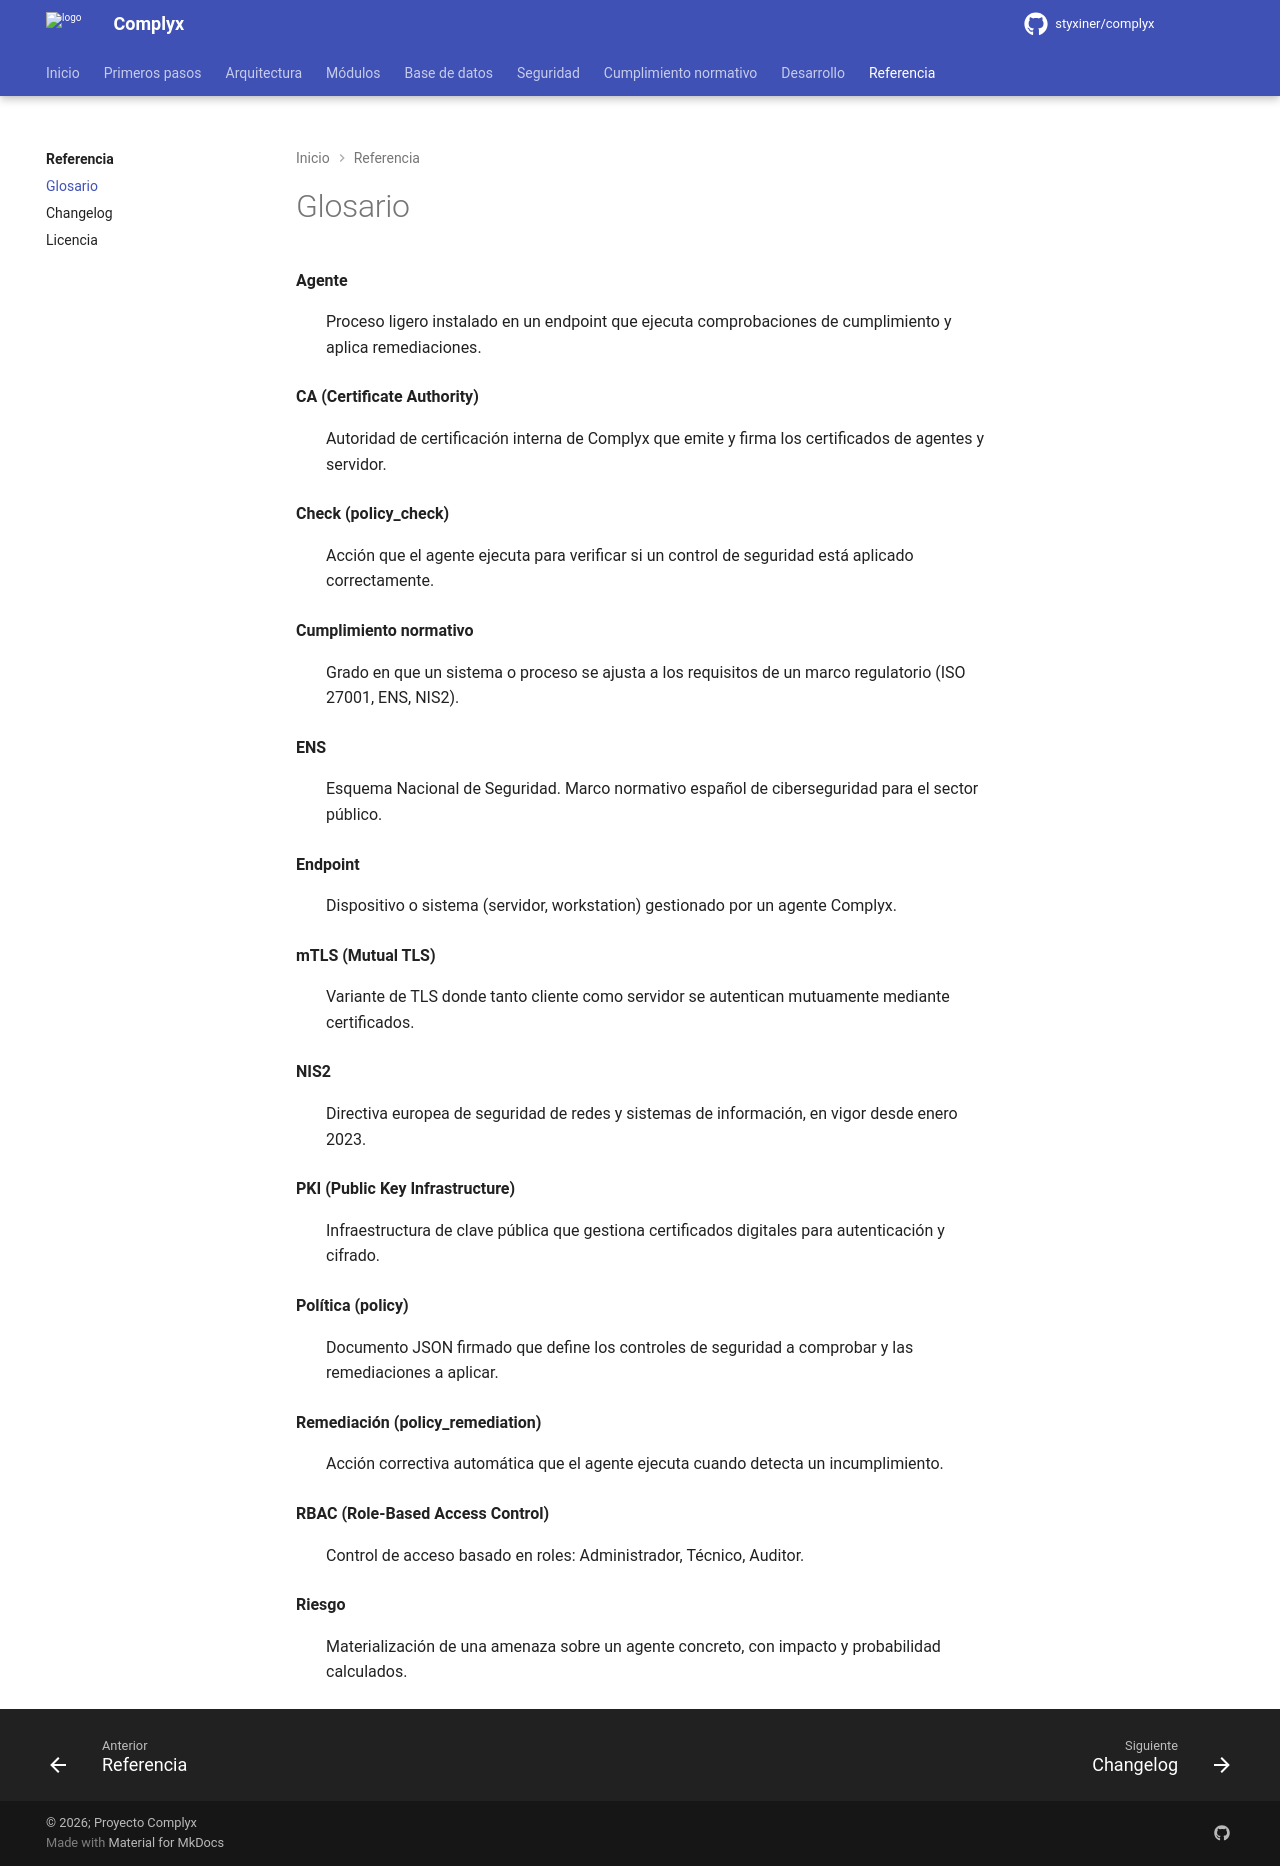

repository: styxiner/complyx · page: reference/glossary/index.html · generator: mkdocs

---
title: Glosario
---

# Glosario

**Agente**
: Proceso ligero instalado en un endpoint que ejecuta comprobaciones de cumplimiento y aplica remediaciones.

**CA (Certificate Authority)**
: Autoridad de certificación interna de Complyx que emite y firma los certificados de agentes y servidor.

**Check (policy_check)**
: Acción que el agente ejecuta para verificar si un control de seguridad está aplicado correctamente.

**Cumplimiento normativo**
: Grado en que un sistema o proceso se ajusta a los requisitos de un marco regulatorio (ISO 27001, ENS, NIS2).

**ENS**
: Esquema Nacional de Seguridad. Marco normativo español de ciberseguridad para el sector público.

**Endpoint**
: Dispositivo o sistema (servidor, workstation) gestionado por un agente Complyx.

**mTLS (Mutual TLS)**
: Variante de TLS donde tanto cliente como servidor se autentican mutuamente mediante certificados.

**NIS2**
: Directiva europea de seguridad de redes y sistemas de información, en vigor desde enero 2023.

**PKI (Public Key Infrastructure)**
: Infraestructura de clave pública que gestiona certificados digitales para autenticación y cifrado.

**Política (policy)**
: Documento JSON firmado que define los controles de seguridad a comprobar y las remediaciones a aplicar.

**Remediación (policy_remediation)**
: Acción correctiva automática que el agente ejecuta cuando detecta un incumplimiento.

**RBAC (Role-Based Access Control)**
: Control de acceso basado en roles: Administrador, Técnico, Auditor.

**Riesgo**
: Materialización de una amenaza sobre un agente concreto, con impacto y probabilidad calculados.
